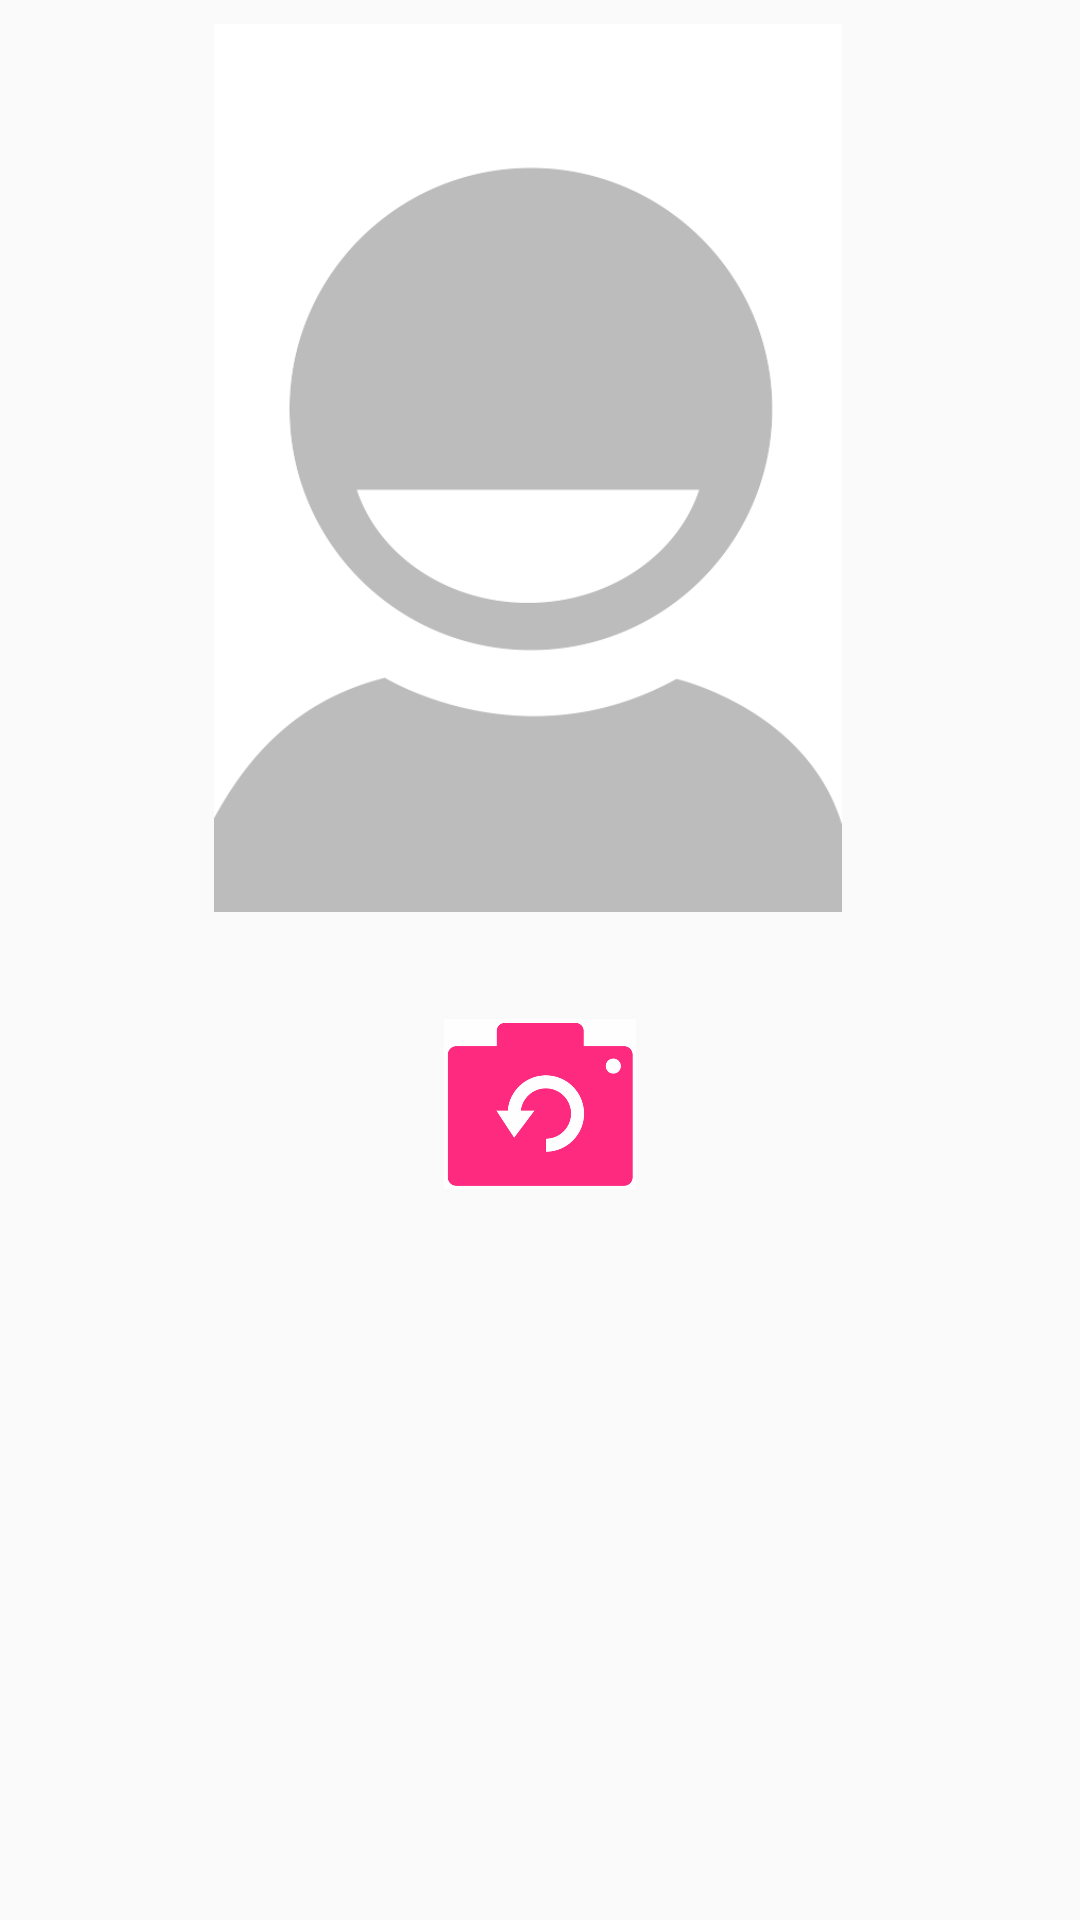

Write the Android layout XML for this screen, with the resource values it uses.
<!-- AndroidManifest.xml: application theme AppTheme -->
<!-- res/layout/old_activity_image_select.xml -->
<?xml version="1.0" encoding="utf-8"?>
<android.support.constraint.ConstraintLayout
    xmlns:android="http://schemas.android.com/apk/res/android"
    xmlns:app="http://schemas.android.com/apk/res-auto"
    xmlns:tools="http://schemas.android.com/tools"
    android:layout_width="match_parent"
    android:layout_height="match_parent">


    <ImageView
        android:layout_width="286dp"
        android:layout_height="296dp"
        app:srcCompat="@drawable/person_placeholder"
        android:id="@+id/result_image"
        app:layout_constraintLeft_toLeftOf="parent"
        android:layout_marginTop="8dp"
        app:layout_constraintTop_toTopOf="parent"
        android:layout_marginStart="8dp"
        android:layout_marginLeft="8dp"
        android:layout_marginEnd="16dp"
        app:layout_constraintRight_toRightOf="parent"
        android:layout_marginRight="16dp" />

    <ImageView
        android:layout_width="64dp"
        android:layout_height="64dp"
        app:srcCompat="@drawable/retake"
        android:id="@+id/btn_retake"
        android:layout_marginTop="32dp"
        app:layout_constraintTop_toBottomOf="@+id/result_image"
        android:layout_marginStart="16dp"
        app:layout_constraintLeft_toLeftOf="parent"
        android:layout_marginLeft="16dp"
        android:layout_marginEnd="16dp"
        app:layout_constraintRight_toRightOf="parent"
        android:layout_marginRight="16dp" />
</android.support.constraint.ConstraintLayout>
<!-- resources referenced by this layout -->
<resources>
  <!-- drawable person_placeholder: png bitmap (drawable, 25069 bytes) -->
  <!-- drawable retake: png bitmap (drawable-hdpi, 8618 bytes) -->
  <style name="AppTheme" parent="Theme.AppCompat.Light.DarkActionBar">
          
          <item name="colorPrimary">@color/colorPrimary</item>
          <item name="colorPrimaryDark">@color/colorPrimaryDark</item>
          <item name="colorAccent">@color/colorAccent</item>
          <item name="android:textColorPrimary">@color/colorAccent</item>
      </style>
  <color name="colorPrimary">#e53935</color>
  <color name="colorPrimaryDark">#b71c1c</color>
  <color name="colorAccent">#FF4081</color>
</resources>
